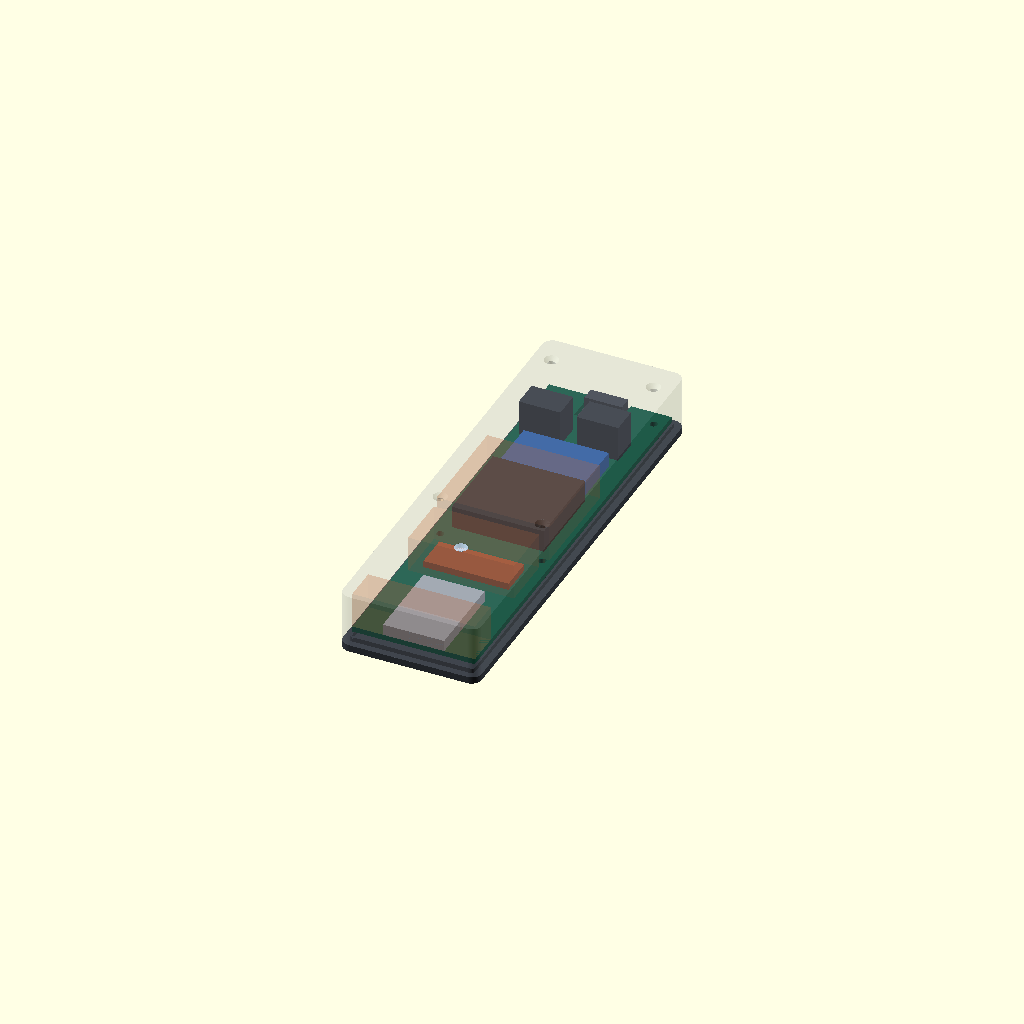
Cell 1: rendered with the file's own defaults.
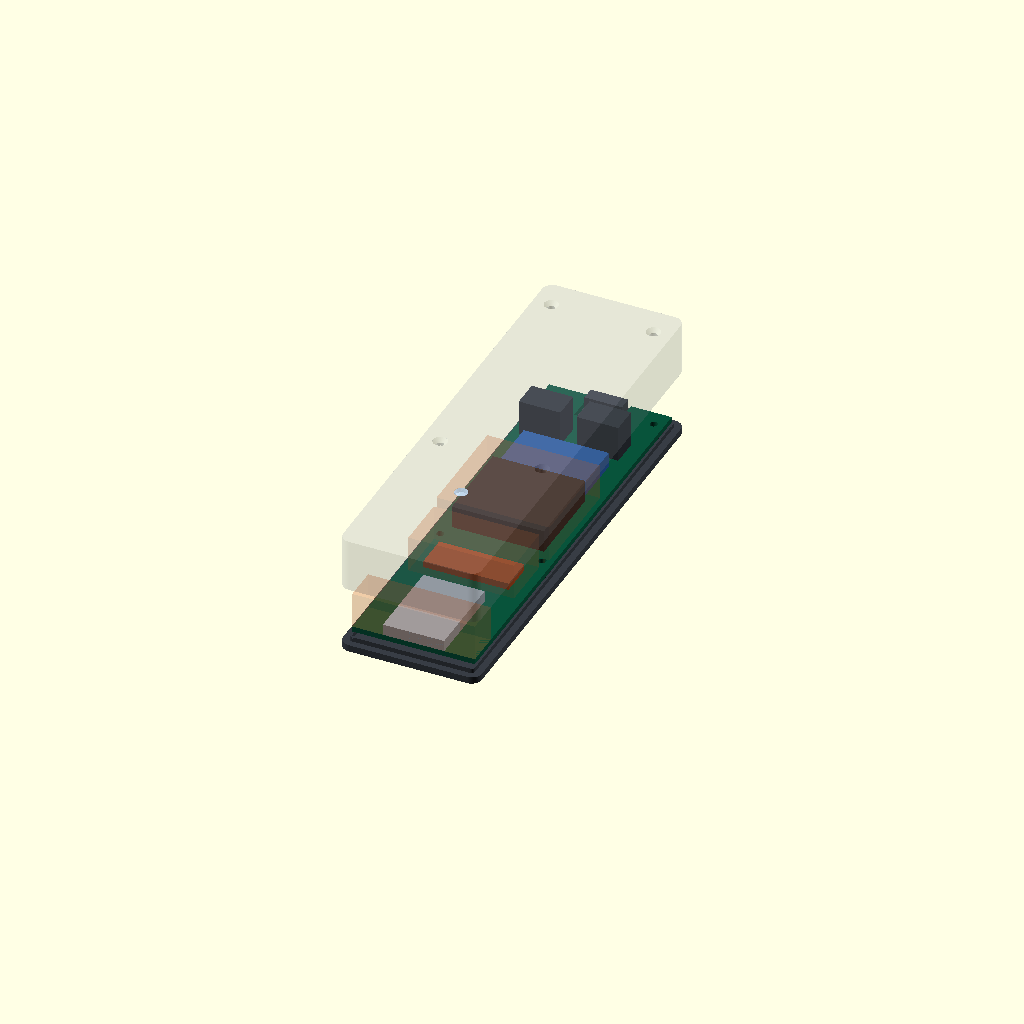
Cell 2: the same model with view = "exploded".
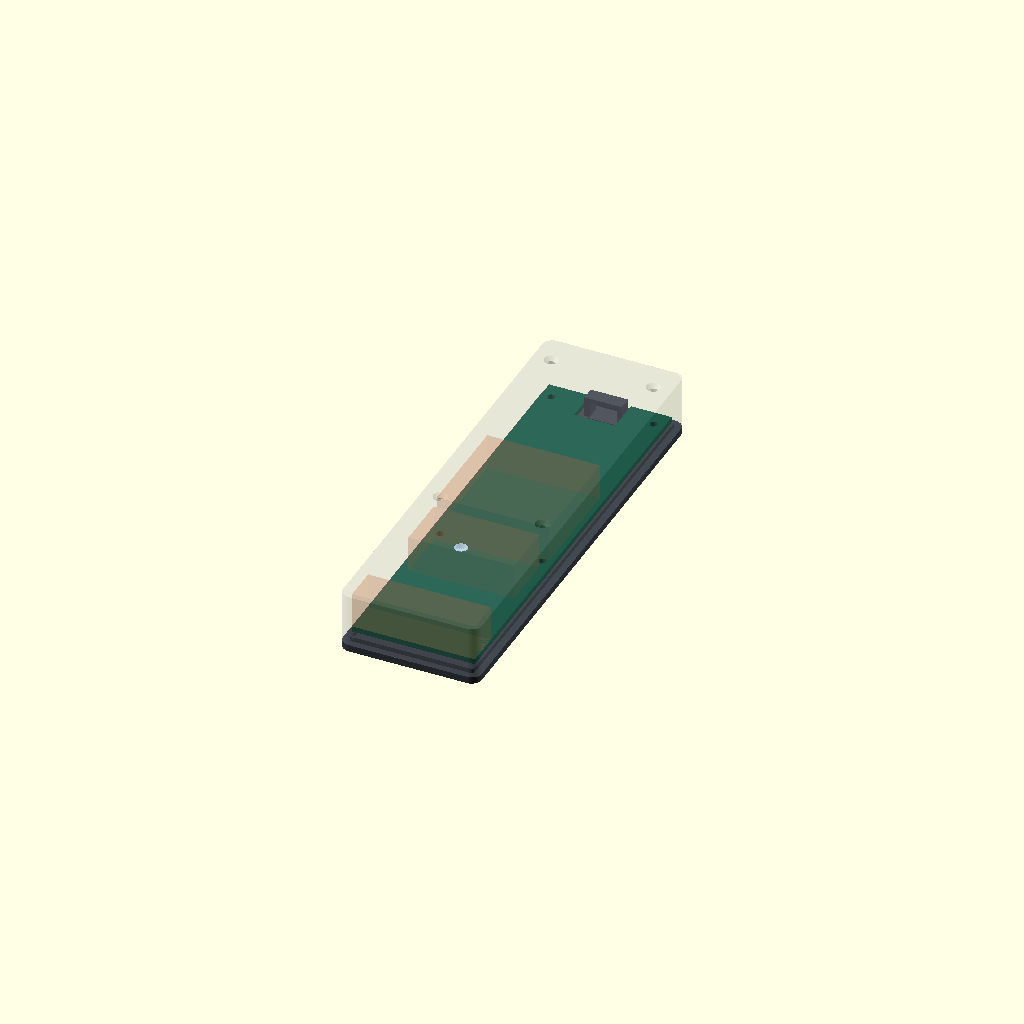
Cell 3 — show_components set to false, the other parameters unchanged.
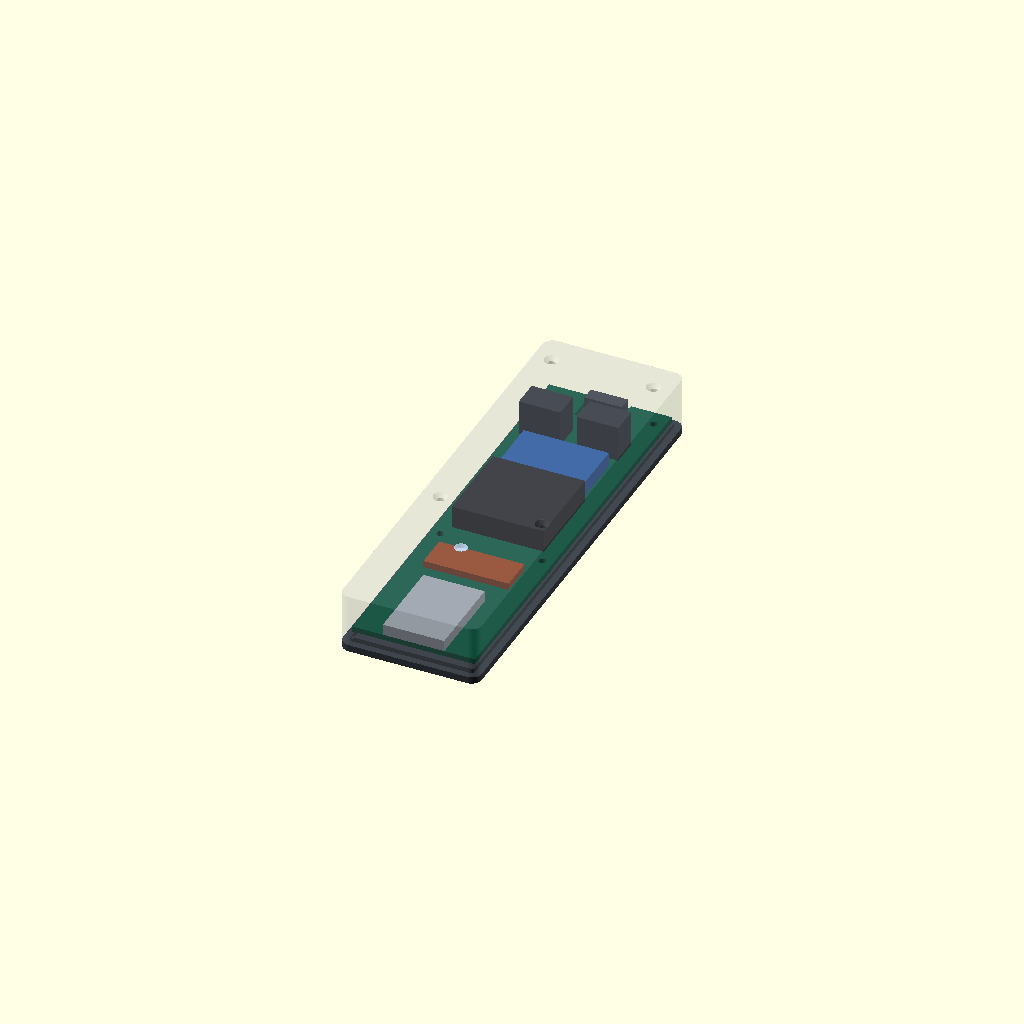
Cell 4: the same model with show_rf_reserves = false.
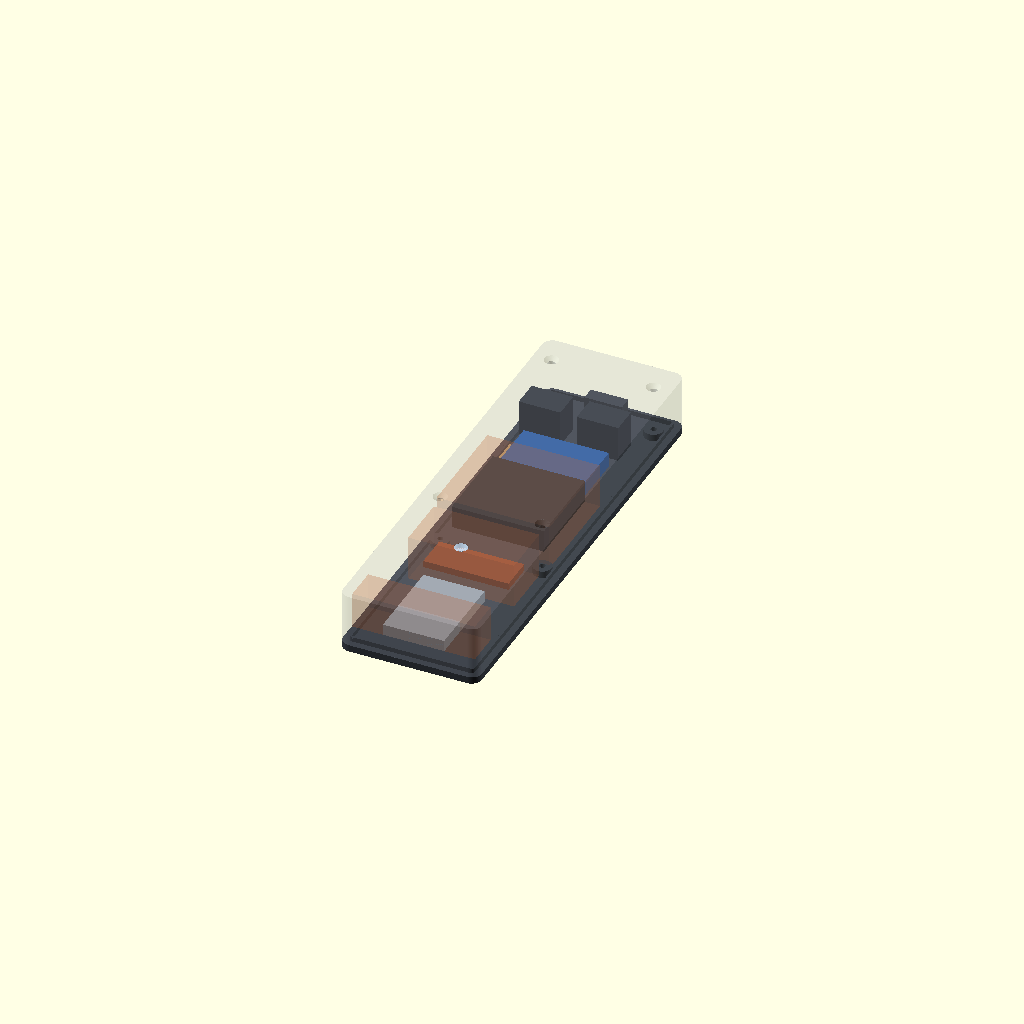
Cell 5: show_pcb = false (everything else at default).
All cells are drawn from one camera (rotation 55°, 0°, 25°, orthographic, colour scheme Cornfield), so only the parameter changes between them.
The OpenSCAD source (OpenDual-Reader/mechanical/OpenDual-Reader-enclosure.scad):
// OpenDual Reader — original mechanical proposal, revision A0.
// Editable OpenSCAD source. Units mm. THIS IS A FIT STUDY, NOT RELEASED CAD.
// Axes: x left-to-right, y top-to-bottom, z rear-to-front.
// Envelope: x 0..40.7, y 0..131.2, z 0..17.6.
// KiCad -> enclosure: [x - 100 + 2.35, y - 50 + 3.6].
// OpenSCAD 2021.01 compiled front/back STL exports on 2026-09-26.
// Native export does not establish assembly clearance, tolerance or physical fit.

$fn = 64;
view = "assembly"; // [assembly,exploded,front,back,pcb,section]
show_components = true;
show_rf_reserves = true;
show_pcb = true;
show_diffuser = true;
enable_acoustic_vent = false; // Rear piezo acoustic path requires measurement.
explosion = 18;

W = 40.7; H = 131.2; D = 17.6;
corner_r = 3.0;
wall = 1.8; rear = 2.0; face = 1.4;
pcb_w = 36.0; pcb_h = 124.0; pcb_t = 1.6;
pcb_x = (W-pcb_w)/2; pcb_y = (H-pcb_h)/2;
pcb_z = 4.0;
pcb_top = pcb_z+pcb_t;
roof_z = D-face;
boss_d = 5.4; screw_clearance = 2.2;
pilot_d = 1.7; // Print/tap trial required; not a verified thread specification.
head_d = 4.2; head_depth = 1.2; // Nominal countersink proxy; verify actual screw.
mounts = [[3,49],[33,49],[3,119],[33,119]];
wall_slots = [[W/2,25],[W/2,112]];
led_xy = [W/2,33.6];
cable_xy = [W/2,120.0];
vent_xy = [8.05,95.6];

function local_xy(kx,ky) = [kx-100+pcb_x,ky-50+pcb_y];

module rounded_rect(w,h,r) {
    translate([r,r]) offset(r=r) square([w-2*r,h-2*r]);
}
module rounded_box(w,h,t,r) {
    linear_extrude(height=t) rounded_rect(w,h,r);
}
module oval(w,h,t) {
    hull() for (sx=[-(w-h)/2,(w-h)/2])
        translate([sx,0,0]) cylinder(d=h,h=t);
}
module mount_locations() {
    for (m=mounts) translate([pcb_x+m[0],pcb_y+m[1],0]) children();
}
module pilot_holes(z0=0.6,ztop=4.1) {
    mount_locations() translate([0,0,z0]) cylinder(d=pilot_d,h=ztop-z0);
}
module rear_plate() {
    difference() {
        union() {
            rounded_box(W,H,rear,corner_r);
            // Thin locating lip: 0.2 mm radial fit gap to cover's inner wall.
            translate([2.0,2.0,rear-0.2]) linear_extrude(height=1.6)
                difference() {
                    rounded_rect(W-4.0,H-4.0,1.0);
                    translate([0.65,0.65]) rounded_rect(W-5.3,H-5.3,0.35);
                }
            mount_locations() translate([0,0,rear-0.1]) cylinder(d=boss_d,h=pcb_z-rear+0.1);
            // Cable-tie bridge, supported at both ends; within the PCB notch.
            for (xx=[W/2-5.5,W/2+4.0])
                translate([xx,123,1.9]) cube([1.5,4,6.1]);
            translate([W/2-5.5,123,7.0]) cube([11,4,1.0]);
        }
        pilot_holes();
        // 10 x 10 x 0.5 inside pocket: selected rear piezo body is 9 x 9 x 1.9.
        // Rear wall remains 1.5 mm; sound transmission is not yet tested.
        translate([3.05,90.6,1.5]) cube([10,10,0.51]);
        translate([cable_xy[0],cable_xy[1],-0.1]) oval(12,5,rear+0.2);
        // Provisional 3.5 x 7 mm wall mounting slots. Flush head requirement.
        for (s=wall_slots) translate([s[0],s[1],-0.1]) rotate([0,0,90]) oval(7,3.5,rear+0.2);
    }
}

module front_cover() {
    difference() {
        union() {
            difference() {
                translate([0,0,rear]) rounded_box(W,H,D-rear,corner_r);
                translate([wall,wall,rear-0.1])
                    rounded_box(W-2*wall,H-2*wall,roof_z-rear+0.1,corner_r-wall);
            }
            // Shared fasteners clamp the PCB against the rear bosses.
            mount_locations() translate([0,0,pcb_top]) cylinder(d=boss_d,h=roof_z-pcb_top+0.05);
        }
        mount_locations() {
            translate([0,0,pcb_top-0.1]) cylinder(d=screw_clearance,h=D-pcb_top+0.2);
            translate([0,0,D-head_depth]) cylinder(d1=screw_clearance,d2=head_d,h=head_depth+0.01);
        }
        translate([led_xy[0],led_xy[1],roof_z-0.1]) cylinder(d=4.0,h=face+0.2);
        // Maximum TSR body otherwise touches inner roof. Recesses add 0.4 mm
        // nominal clearance, leaving 1.0 mm front wall; tolerance check pending.
        for (kx=[108.55,125.55]) {
            rp=local_xy(kx,153.7);
            translate([rp[0]-7.1,rp[1]-5.05,roof_z-0.01]) cube([14.2,10.1,0.41]);
        }
        if (enable_acoustic_vent)
            for (dx=[-1.2,0,1.2]) translate([vent_xy[0]+dx,vent_xy[1],roof_z-0.1]) cylinder(d=0.6,h=face+0.2);
    }
}

module pcb_model() {
    difference() {
        translate([pcb_x,pcb_y,pcb_z]) cube([pcb_w,pcb_h,pcb_t]);
        // Agreed 12 x 10 mm cable-routing notch at PCB bottom center.
        translate([pcb_x+12,pcb_y+114,pcb_z-0.1]) cube([12,10.1,pcb_t+0.2]);
        mount_locations() translate([0,0,pcb_z-0.1]) cylinder(d=2.2,h=pcb_t+0.2);
    }
}
module component_box(kx,ky,w,h,t,c) {
    p=local_xy(kx,ky);
    color(c) translate([p[0]-w/2,p[1]-h/2,pcb_top]) cube([w,h,t]);
}
module components() {
    component_box(118,62.75,18,25.5,3.3,[0.65,0.68,0.71]); // ESP32 body proxy.
    component_box(118,116,27.1,25.9,6.6,[0.15,0.15,0.16]); // LF maximum body envelope.
    component_box(118,88,25,10,2,[0.6,0.26,0.12]); // HF antenna thickness UNKNOWN: 2 mm placeholder.
    component_box(118,138,25,16.4,4.4,[0.15,0.35,0.65]); // HF electronics body proxy.
    // TSR1 maximum body: nominal 11.7 x 7.5 x 10.1 plus 0.5 mm tolerance.
    // Local roof pockets give 0.4 mm headroom before all remaining tolerances.
    // XY depth 8.1 is a conservative footprint-envelope bound (datasheet max8.0).
    component_box(108.55,153.7,12.2,8.1,10.6,[0.17,0.19,0.22]);
    component_box(125.55,153.7,12.2,8.1,10.6,[0.17,0.19,0.22]);
    // Rear Murata PKMCS0909E4000-R1 nominal body: pocket gives 0.6 mm gap.
    bp=local_xy(105.7,142);
    color([0.75,0.65,0.42]) translate([bp[0]-4.5,bp[1]-4.5,pcb_z-1.9]) cube([9,9,1.9]);
}
module rf_reserves() {
    // Placement reservations, not manufacturer-validated RF keepout volumes.
    // Actual ESP32 antenna keepout must be taken from the exact footprint guide.
    color([0.95,0.4,0.1,0.16]) translate([pcb_x,pcb_y,pcb_top]) cube([36,10,roof_z-pcb_top]);
    p_hf=local_xy(118,88);
    color([0.95,0.4,0.1,0.16]) translate([p_hf[0]-15.5,p_hf[1]-8,pcb_z-1]) cube([31,16,roof_z-pcb_z+1]);
    p_lf=local_xy(118,116);
    color([0.95,0.4,0.1,0.16]) translate([p_lf[0]-16.55,p_lf[1]-15.95,pcb_z-1]) cube([33.1,31.9,roof_z-pcb_z+1]);
}
module diffuser() {
    // Original flush stepped diffuser proxy; optical design and adhesion pending.
    translate([led_xy[0],led_xy[1],roof_z]) cylinder(d=3.8,h=face);
    translate([led_xy[0],led_xy[1],roof_z-0.7]) cylinder(d=5.5,h=0.7);
}
module assembly(explode=0) {
    color([0.22,0.24,0.27]) rear_plate();
    if (show_pcb) color([0.03,0.33,0.23]) pcb_model();
    if (show_components) components();
    if (show_rf_reserves) rf_reserves();
    translate([0,0,explode]) {
        color([0.6,0.63,0.67,0.25]) front_cover();
        if (show_diffuser) color([0.8,0.9,1,0.7]) diffuser();
    }
}
if (view=="front") front_cover();
else if (view=="back") rear_plate();
else if (view=="pcb") pcb_model();
else if (view=="exploded") assembly(explosion);
else if (view=="section") intersection() { assembly(); translate([W/2,-1,-1]) cube([W,H+2,D+2]); }
else assembly();
Parameter table extracted from the source (name, type, default, range or options):
view: string, default "assembly", options "assembly", "exploded", "front", "back", "pcb", "section"
show_components: bool, default true
show_rf_reserves: bool, default true
show_pcb: bool, default true
show_diffuser: bool, default true
enable_acoustic_vent: bool, default false
explosion: number, default 18
corner_r: number, default 3
pcb_z: number, default 4
pilot_d: number, default 1.7
vent_xy: vector, default [8.05, 95.6]
